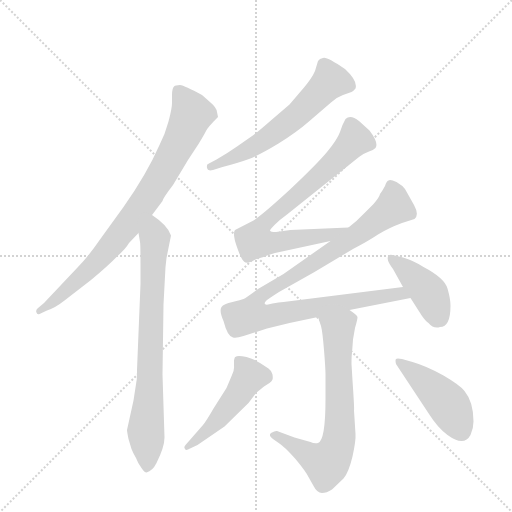
t = 0.00 s
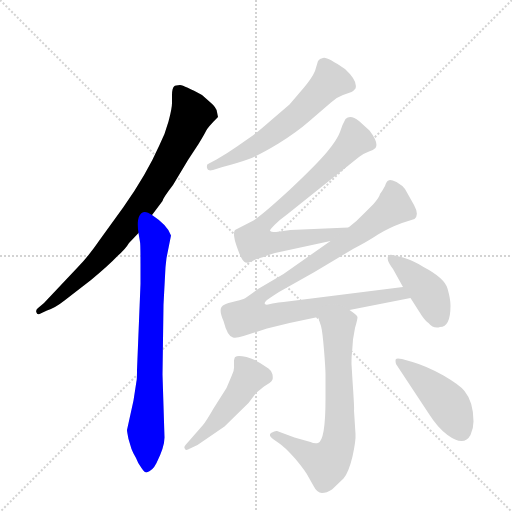
t = 1.50 s
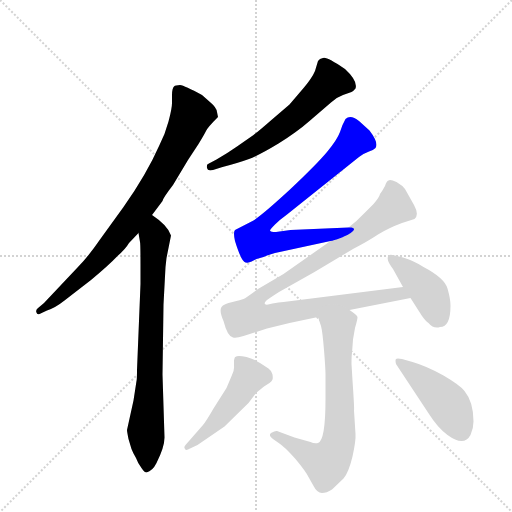
t = 3.00 s
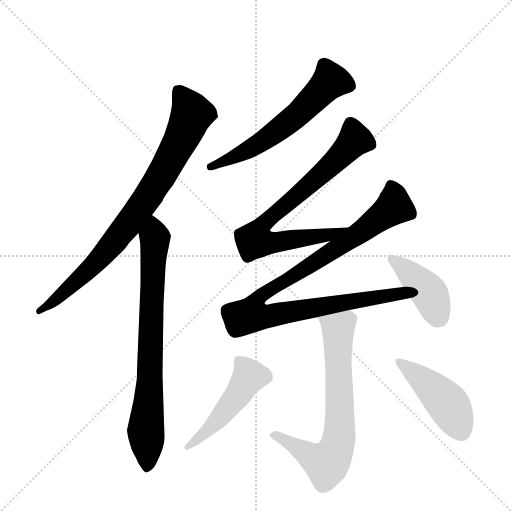
t = 4.50 s
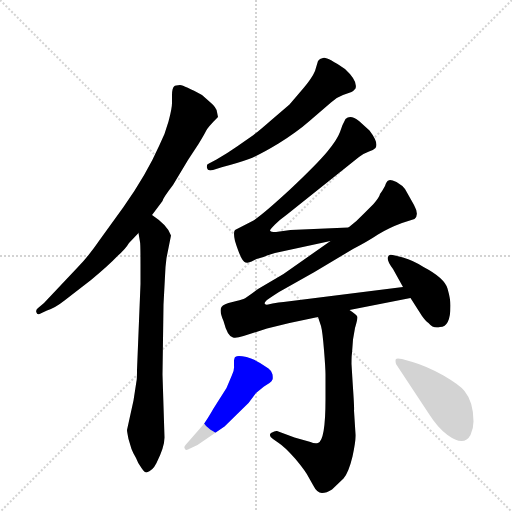
t = 6.00 s
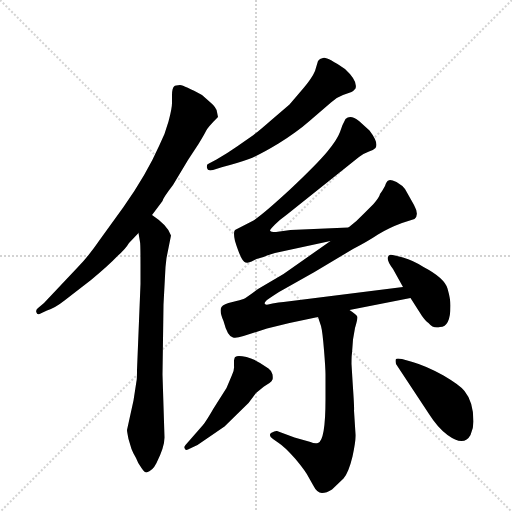
t = 7.51 s

The animated SVG that drew these frames (rendered in a browser with its animation timeline set to each time). Animation: 9 CSS @keyframes rules; one cycle of 7.50 s.

<svg version="1.1" viewBox="0 0 1024 1024" xmlns="http://www.w3.org/2000/svg">
  <g stroke="lightgray" stroke-dasharray="1,1" stroke-width="1" transform="scale(4, 4)">
    <line x1="0" y1="0" x2="256" y2="256"></line>
    <line x1="256" y1="0" x2="0" y2="256"></line>
    <line x1="128" y1="0" x2="128" y2="256"></line>
    <line x1="0" y1="128" x2="256" y2="128"></line>
  </g>
  <g transform="scale(1, -1) translate(0, -860)">
    <style type="text/css">
      
        @keyframes keyframes0 {
          from {
            stroke: blue;
            stroke-dashoffset: 815;
            stroke-width: 128;
          }
          73% {
            animation-timing-function: step-end;
            stroke: blue;
            stroke-dashoffset: 0;
            stroke-width: 128;
          }
          to {
            stroke: black;
            stroke-width: 1024;
          }
        }
        #make-me-a-hanzi-animation-0 {
          animation: keyframes0 0.9132486979166666s both;
          animation-delay: 0s;
          animation-timing-function: linear;
        }
      
        @keyframes keyframes1 {
          from {
            stroke: blue;
            stroke-dashoffset: 749;
            stroke-width: 128;
          }
          71% {
            animation-timing-function: step-end;
            stroke: blue;
            stroke-dashoffset: 0;
            stroke-width: 128;
          }
          to {
            stroke: black;
            stroke-width: 1024;
          }
        }
        #make-me-a-hanzi-animation-1 {
          animation: keyframes1 0.8595377604166666s both;
          animation-delay: 0.9132486979166666s;
          animation-timing-function: linear;
        }
      
        @keyframes keyframes2 {
          from {
            stroke: blue;
            stroke-dashoffset: 594;
            stroke-width: 128;
          }
          66% {
            animation-timing-function: step-end;
            stroke: blue;
            stroke-dashoffset: 0;
            stroke-width: 128;
          }
          to {
            stroke: black;
            stroke-width: 1024;
          }
        }
        #make-me-a-hanzi-animation-2 {
          animation: keyframes2 0.7333984375s both;
          animation-delay: 1.7727864583333333s;
          animation-timing-function: linear;
        }
      
        @keyframes keyframes3 {
          from {
            stroke: blue;
            stroke-dashoffset: 758;
            stroke-width: 128;
          }
          71% {
            animation-timing-function: step-end;
            stroke: blue;
            stroke-dashoffset: 0;
            stroke-width: 128;
          }
          to {
            stroke: black;
            stroke-width: 1024;
          }
        }
        #make-me-a-hanzi-animation-3 {
          animation: keyframes3 0.8668619791666666s both;
          animation-delay: 2.506184895833333s;
          animation-timing-function: linear;
        }
      
        @keyframes keyframes4 {
          from {
            stroke: blue;
            stroke-dashoffset: 980;
            stroke-width: 128;
          }
          76% {
            animation-timing-function: step-end;
            stroke: blue;
            stroke-dashoffset: 0;
            stroke-width: 128;
          }
          to {
            stroke: black;
            stroke-width: 1024;
          }
        }
        #make-me-a-hanzi-animation-4 {
          animation: keyframes4 1.0475260416666667s both;
          animation-delay: 3.3730468749999996s;
          animation-timing-function: linear;
        }
      
        @keyframes keyframes5 {
          from {
            stroke: blue;
            stroke-dashoffset: 410;
            stroke-width: 128;
          }
          57% {
            animation-timing-function: step-end;
            stroke: blue;
            stroke-dashoffset: 0;
            stroke-width: 128;
          }
          to {
            stroke: black;
            stroke-width: 1024;
          }
        }
        #make-me-a-hanzi-animation-5 {
          animation: keyframes5 0.5836588541666666s both;
          animation-delay: 4.420572916666666s;
          animation-timing-function: linear;
        }
      
        @keyframes keyframes6 {
          from {
            stroke: blue;
            stroke-dashoffset: 687;
            stroke-width: 128;
          }
          69% {
            animation-timing-function: step-end;
            stroke: blue;
            stroke-dashoffset: 0;
            stroke-width: 128;
          }
          to {
            stroke: black;
            stroke-width: 1024;
          }
        }
        #make-me-a-hanzi-animation-6 {
          animation: keyframes6 0.80908203125s both;
          animation-delay: 5.004231770833333s;
          animation-timing-function: linear;
        }
      
        @keyframes keyframes7 {
          from {
            stroke: blue;
            stroke-dashoffset: 484;
            stroke-width: 128;
          }
          61% {
            animation-timing-function: step-end;
            stroke: blue;
            stroke-dashoffset: 0;
            stroke-width: 128;
          }
          to {
            stroke: black;
            stroke-width: 1024;
          }
        }
        #make-me-a-hanzi-animation-7 {
          animation: keyframes7 0.6438802083333334s both;
          animation-delay: 5.813313802083333s;
          animation-timing-function: linear;
        }
      
        @keyframes keyframes8 {
          from {
            stroke: blue;
            stroke-dashoffset: 446;
            stroke-width: 128;
          }
          59% {
            animation-timing-function: step-end;
            stroke: blue;
            stroke-dashoffset: 0;
            stroke-width: 128;
          }
          to {
            stroke: black;
            stroke-width: 1024;
          }
        }
        #make-me-a-hanzi-animation-8 {
          animation: keyframes8 0.6129557291666666s both;
          animation-delay: 6.457194010416666s;
          animation-timing-function: linear;
        }
      
    </style>
    
      <path d="M 304 430 L 325 458 Q 326 464 346 490 L 376 540 L 397 572 Q 408 590 412 598 Q 415 605 436 626 L 434 636 Q 433 645 421 655 L 404 670 Q 369 689 360 690 Q 351 690 348 687 Q 344 683 344 670 L 344 654 Q 344 643 337 617 Q 330 591 319 570 Q 293 511 247 446 L 200 381 Q 176 346 155 325 L 88 254 L 75 243 Q 71 239 73 235 Q 74 230 79 232 L 94 239 Q 110 244 129 259 L 182 300 Q 218 330 235 348 Q 251 362 258 374 L 277 394 L 304 430 Z" fill="lightgray"></path>
    
      <path d="M 281 292 L 274 120 Q 274 101 273 98 L 267 59 L 254 0 Q 254 -3 257 -18 L 263 -38 Q 266 -46 272 -56 Q 276 -67 283 -76 Q 289 -85 293 -85 Q 305 -82 313 -66 Q 329 -34 329 -15 L 325 111 L 327 251 L 331 326 L 333 344 L 342 389 Q 336 409 304 430 C 280 448 272 424 277 394 L 280 376 Q 281 373 281 333 L 281 292 Z" fill="lightgray"></path>
    
      <path d="M 426 520 L 445 526 Q 476 534 498 542 Q 519 550 557 573 Q 594 596 619 618 L 662 655 Q 672 665 686 670 L 703 676 Q 707 678 711 683 Q 716 698 690 722 Q 652 748 646 744 Q 639 743 636 738 L 630 718 Q 624 704 608 685 L 579 651 L 544 621 Q 519 599 507 590 L 474 567 Q 454 553 433 541 L 416 532 Q 413 531 414 524 Q 415 517 426 520 Z" fill="lightgray"></path>
    
      <path d="M 697 405 L 581 400 L 552 396 Q 541 396 540 399 Q 540 401 550 411 Q 560 421 574 431 L 718 546 Q 729 554 738 557 Q 746 559 751 564 Q 758 574 739 599 L 718 618 Q 701 632 691 622 Q 685 612 680 596 Q 674 580 654 556 Q 633 531 581 482 Q 528 433 507 419 L 470 400 Q 466 396 470 378 Q 483 336 491 335 Q 498 334 503 337 L 513 342 L 527 346 Q 541 352 550 354 L 661 378 C 690 384 727 406 697 405 Z" fill="lightgray"></path>
    
      <path d="M 579 214 L 636 226 L 699 240 L 821 264 C 850 270 836 290 806 286 L 567 256 Q 558 256 545 253 Q 532 249 530 252 Q 528 254 532 258 Q 533 260 558 276 L 629 316 L 706 362 Q 735 377 756 391 Q 777 404 804 414 L 829 422 Q 839 430 828 450 L 810 482 Q 805 489 793 496 Q 780 502 777 499 Q 773 498 770 488 Q 764 477 760 472 Q 759 466 747 452 L 726 431 Q 714 418 697 405 L 661 378 L 567 312 L 516 282 Q 492 264 487 262 Q 482 260 465 256 Q 447 252 443 246 Q 438 239 447 218 Q 455 187 466 185 Q 472 183 487 188 L 534 203 L 579 214 Z" fill="lightgray"></path>
    
      <path d="M 821 264 L 844 228 Q 852 217 857 214 Q 867 202 880 206 Q 901 206 901 249 Q 901 262 895 283 Q 889 304 847 326 Q 827 339 806 345 L 790 349 Q 779 352 778 349 Q 770 343 786 322 L 806 286 L 821 264 Z" fill="lightgray"></path>
    
      <path d="M 636 226 L 642 208 Q 645 197 648 160 Q 651 123 651 111 L 651 62 Q 651 -21 636 -26 Q 629 -28 621 -24 L 589 -15 L 554 -2 Q 551 -1 542 -6 Q 536 -11 546 -18 L 556 -25 Q 570 -34 591 -58 Q 611 -82 617 -94 L 626 -110 Q 634 -126 644 -126 Q 653 -126 664 -119 L 687 -97 Q 697 -86 705 -53 Q 712 -21 711 -8 L 708 39 Q 709 41 705 99 L 703 132 Q 703 149 704 154 L 706 181 L 710 204 Q 715 221 715 226 Q 714 230 699 240 C 675 258 627 254 636 226 Z" fill="lightgray"></path>
    
      <path d="M 406 10 L 371 -30 Q 367 -34 370 -38 Q 372 -42 380 -37 L 395 -30 L 449 7 L 497 54 L 512 74 L 528 87 L 539 94 Q 544 98 545 101 Q 546 103 545 111 Q 543 119 537 123 Q 511 142 493 146 Q 474 150 471 146 Q 470 148 468 139 L 468 128 Q 469 120 464 110 L 453 84 L 427 43 Q 412 17 406 10 Z" fill="lightgray"></path>
    
      <path d="M 825 136 L 804 142 Q 794 144 792 142 Q 790 140 792 132 L 858 32 Q 875 5 895 -10 Q 928 -34 941 -10 Q 947 3 947 17 Q 947 56 929 78 Q 921 89 887 109 Q 853 128 825 136 Z" fill="lightgray"></path>
    
    
      <clipPath id="make-me-a-hanzi-clip-0">
        <path d="M 304 430 L 325 458 Q 326 464 346 490 L 376 540 L 397 572 Q 408 590 412 598 Q 415 605 436 626 L 434 636 Q 433 645 421 655 L 404 670 Q 369 689 360 690 Q 351 690 348 687 Q 344 683 344 670 L 344 654 Q 344 643 337 617 Q 330 591 319 570 Q 293 511 247 446 L 200 381 Q 176 346 155 325 L 88 254 L 75 243 Q 71 239 73 235 Q 74 230 79 232 L 94 239 Q 110 244 129 259 L 182 300 Q 218 330 235 348 Q 251 362 258 374 L 277 394 L 304 430 Z"></path>
      </clipPath>
      <path clip-path="url(#make-me-a-hanzi-clip-0)" d="M 356 679 L 383 631 L 358 574 L 299 471 L 189 331 L 106 255 L 78 238" fill="none" id="make-me-a-hanzi-animation-0" stroke-dasharray="687 1374" stroke-linecap="round"></path>
    
      <clipPath id="make-me-a-hanzi-clip-1">
        <path d="M 281 292 L 274 120 Q 274 101 273 98 L 267 59 L 254 0 Q 254 -3 257 -18 L 263 -38 Q 266 -46 272 -56 Q 276 -67 283 -76 Q 289 -85 293 -85 Q 305 -82 313 -66 Q 329 -34 329 -15 L 325 111 L 327 251 L 331 326 L 333 344 L 342 389 Q 336 409 304 430 C 280 448 272 424 277 394 L 280 376 Q 281 373 281 333 L 281 292 Z"></path>
      </clipPath>
      <path clip-path="url(#make-me-a-hanzi-clip-1)" d="M 307 419 L 301 135 L 291 0 L 294 -74" fill="none" id="make-me-a-hanzi-animation-1" stroke-dasharray="621 1242" stroke-linecap="round"></path>
    
      <clipPath id="make-me-a-hanzi-clip-2">
        <path d="M 426 520 L 445 526 Q 476 534 498 542 Q 519 550 557 573 Q 594 596 619 618 L 662 655 Q 672 665 686 670 L 703 676 Q 707 678 711 683 Q 716 698 690 722 Q 652 748 646 744 Q 639 743 636 738 L 630 718 Q 624 704 608 685 L 579 651 L 544 621 Q 519 599 507 590 L 474 567 Q 454 553 433 541 L 416 532 Q 413 531 414 524 Q 415 517 426 520 Z"></path>
      </clipPath>
      <path clip-path="url(#make-me-a-hanzi-clip-2)" d="M 699 688 L 678 697 L 659 697 L 598 633 L 539 587 L 487 555 L 421 526" fill="none" id="make-me-a-hanzi-animation-2" stroke-dasharray="466 932" stroke-linecap="round"></path>
    
      <clipPath id="make-me-a-hanzi-clip-3">
        <path d="M 697 405 L 581 400 L 552 396 Q 541 396 540 399 Q 540 401 550 411 Q 560 421 574 431 L 718 546 Q 729 554 738 557 Q 746 559 751 564 Q 758 574 739 599 L 718 618 Q 701 632 691 622 Q 685 612 680 596 Q 674 580 654 556 Q 633 531 581 482 Q 528 433 507 419 L 470 400 Q 466 396 470 378 Q 483 336 491 335 Q 498 334 503 337 L 513 342 L 527 346 Q 541 352 550 354 L 661 378 C 690 384 727 406 697 405 Z"></path>
      </clipPath>
      <path clip-path="url(#make-me-a-hanzi-clip-3)" d="M 739 571 L 710 581 L 673 540 L 521 406 L 510 378 L 553 375 L 651 389 L 690 402" fill="none" id="make-me-a-hanzi-animation-3" stroke-dasharray="630 1260" stroke-linecap="round"></path>
    
      <clipPath id="make-me-a-hanzi-clip-4">
        <path d="M 579 214 L 636 226 L 699 240 L 821 264 C 850 270 836 290 806 286 L 567 256 Q 558 256 545 253 Q 532 249 530 252 Q 528 254 532 258 Q 533 260 558 276 L 629 316 L 706 362 Q 735 377 756 391 Q 777 404 804 414 L 829 422 Q 839 430 828 450 L 810 482 Q 805 489 793 496 Q 780 502 777 499 Q 773 498 770 488 Q 764 477 760 472 Q 759 466 747 452 L 726 431 Q 714 418 697 405 L 661 378 L 567 312 L 516 282 Q 492 264 487 262 Q 482 260 465 256 Q 447 252 443 246 Q 438 239 447 218 Q 455 187 466 185 Q 472 183 487 188 L 534 203 L 579 214 Z"></path>
      </clipPath>
      <path clip-path="url(#make-me-a-hanzi-clip-4)" d="M 781 489 L 789 463 L 785 443 L 665 358 L 517 266 L 502 230 L 551 230 L 800 273 L 813 266" fill="none" id="make-me-a-hanzi-animation-4" stroke-dasharray="852 1704" stroke-linecap="round"></path>
    
      <clipPath id="make-me-a-hanzi-clip-5">
        <path d="M 821 264 L 844 228 Q 852 217 857 214 Q 867 202 880 206 Q 901 206 901 249 Q 901 262 895 283 Q 889 304 847 326 Q 827 339 806 345 L 790 349 Q 779 352 778 349 Q 770 343 786 322 L 806 286 L 821 264 Z"></path>
      </clipPath>
      <path clip-path="url(#make-me-a-hanzi-clip-5)" d="M 784 343 L 860 272 L 879 226" fill="none" id="make-me-a-hanzi-animation-5" stroke-dasharray="282 564" stroke-linecap="round"></path>
    
      <clipPath id="make-me-a-hanzi-clip-6">
        <path d="M 636 226 L 642 208 Q 645 197 648 160 Q 651 123 651 111 L 651 62 Q 651 -21 636 -26 Q 629 -28 621 -24 L 589 -15 L 554 -2 Q 551 -1 542 -6 Q 536 -11 546 -18 L 556 -25 Q 570 -34 591 -58 Q 611 -82 617 -94 L 626 -110 Q 634 -126 644 -126 Q 653 -126 664 -119 L 687 -97 Q 697 -86 705 -53 Q 712 -21 711 -8 L 708 39 Q 709 41 705 99 L 703 132 Q 703 149 704 154 L 706 181 L 710 204 Q 715 221 715 226 Q 714 230 699 240 C 675 258 627 254 636 226 Z"></path>
      </clipPath>
      <path clip-path="url(#make-me-a-hanzi-clip-6)" d="M 643 223 L 676 200 L 680 14 L 673 -37 L 652 -67 L 550 -10" fill="none" id="make-me-a-hanzi-animation-6" stroke-dasharray="559 1118" stroke-linecap="round"></path>
    
      <clipPath id="make-me-a-hanzi-clip-7">
        <path d="M 406 10 L 371 -30 Q 367 -34 370 -38 Q 372 -42 380 -37 L 395 -30 L 449 7 L 497 54 L 512 74 L 528 87 L 539 94 Q 544 98 545 101 Q 546 103 545 111 Q 543 119 537 123 Q 511 142 493 146 Q 474 150 471 146 Q 470 148 468 139 L 468 128 Q 469 120 464 110 L 453 84 L 427 43 Q 412 17 406 10 Z"></path>
      </clipPath>
      <path clip-path="url(#make-me-a-hanzi-clip-7)" d="M 477 139 L 499 107 L 434 18 L 375 -35" fill="none" id="make-me-a-hanzi-animation-7" stroke-dasharray="356 712" stroke-linecap="round"></path>
    
      <clipPath id="make-me-a-hanzi-clip-8">
        <path d="M 825 136 L 804 142 Q 794 144 792 142 Q 790 140 792 132 L 858 32 Q 875 5 895 -10 Q 928 -34 941 -10 Q 947 3 947 17 Q 947 56 929 78 Q 921 89 887 109 Q 853 128 825 136 Z"></path>
      </clipPath>
      <path clip-path="url(#make-me-a-hanzi-clip-8)" d="M 798 137 L 810 123 L 812 109 L 832 109 L 858 91 L 866 73 L 887 65 L 918 9" fill="none" id="make-me-a-hanzi-animation-8" stroke-dasharray="318 636" stroke-linecap="round"></path>
    
  </g>
</svg>
